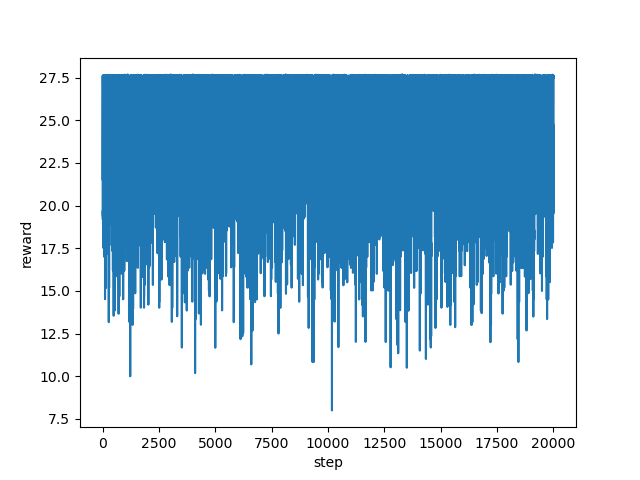

Values plotted in this chart, from the file beside it:
step, reward
0, 21.55
1, 22.56
2, 23.88
3, 26.7
4, 22.89
5, 25.22
6, 27.61
7, 27.62
8, 27.58
9, 22.88
10, 22.21
11, 19.53
12, 19.18
13, 22.05
14, 19.71
15, 19.36
16, 24.53
17, 27.57
18, 27.58
19, 27.59
20, 27.58
21, 27.07
22, 27.62
23, 27.6
24, 24.54
25, 26.2
26, 27.59
27, 27.49
28, 24.55
29, 24.53
30, 26.42
31, 27.62
32, 24.74
33, 24.75
34, 24.71
35, 22.36
36, 24.2
37, 17.88
38, 21.92
39, 19.54
40, 18.51
41, 17.51
42, 18.69
43, 20.38
44, 24.57
45, 22.87
46, 25.56
47, 19.37
48, 19.37
49, 21.54
50, 25.53
51, 27.56
52, 27.6
53, 27.55
54, 27.59
55, 27.62
56, 27.59
57, 27.55
58, 27.44
59, 27.6
... 19,940 more rows
